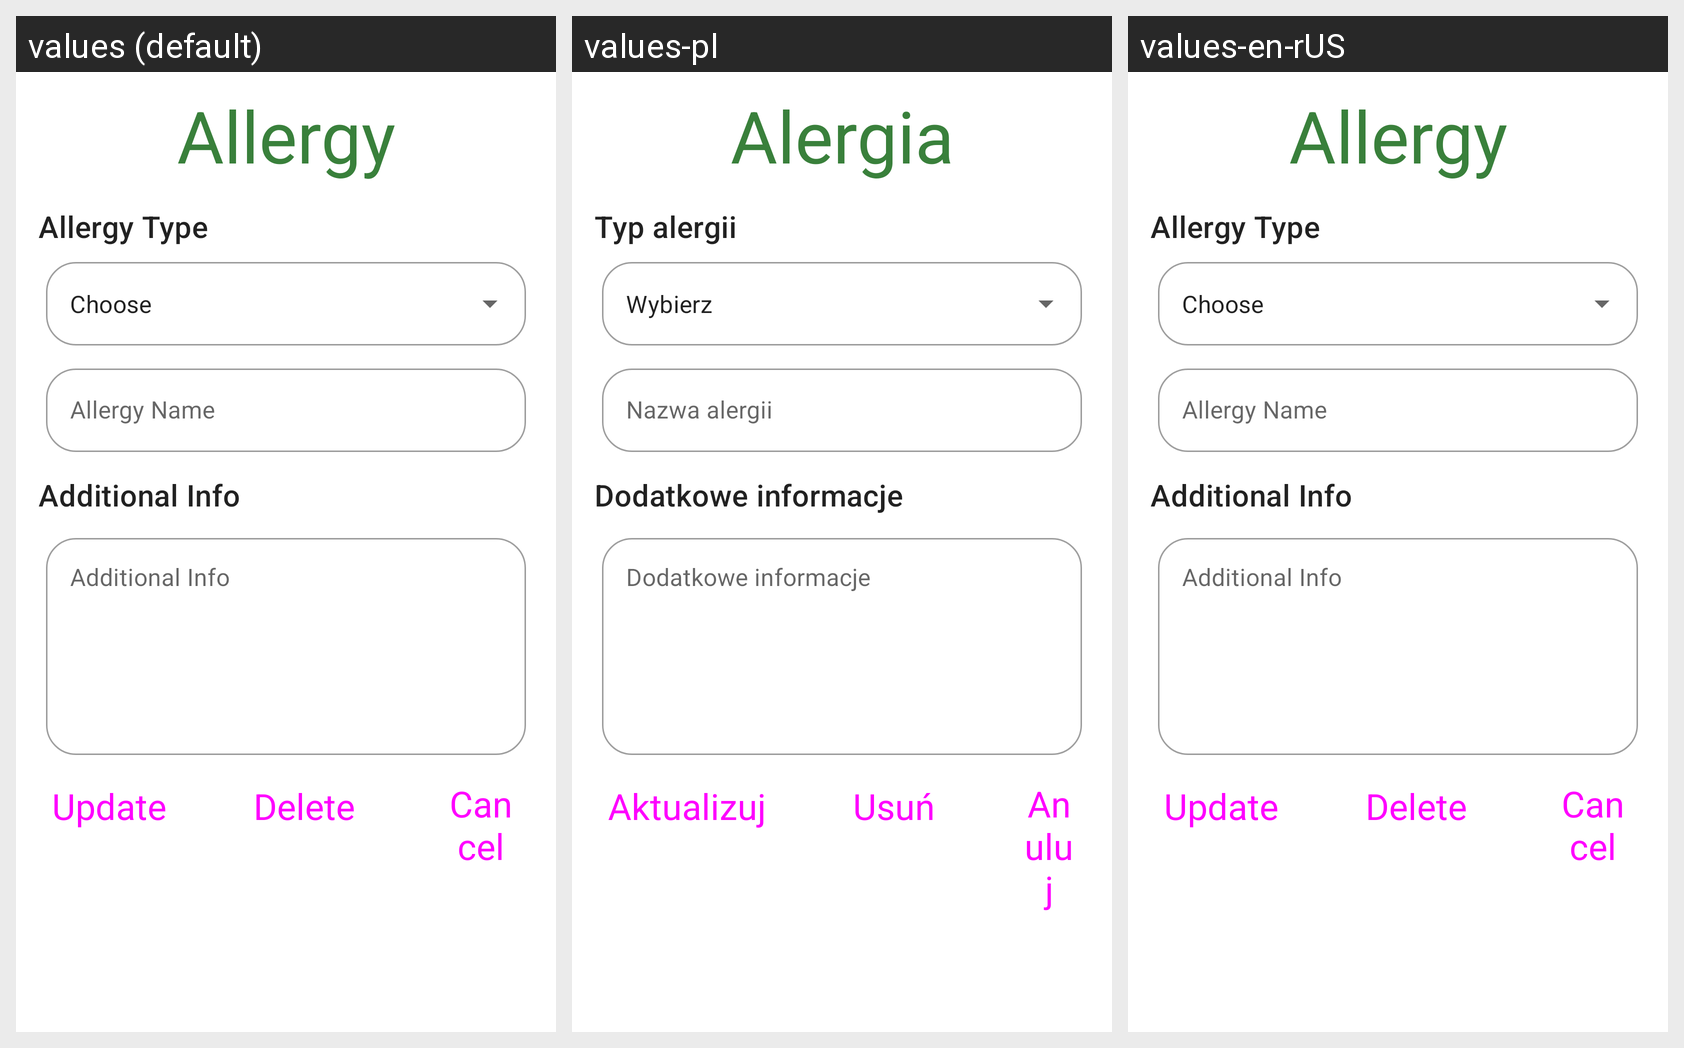

For this localized Android screen grid, give each drawn string resource with its value in every locale shown.
Android screen res/layout/fragment_allergy_details.xml rendered under 3 locales, left to right: values (default), values-pl, values-en-rUS. Device: Nexus 5 (rendered at 1080×1920; each locale shown at half size, 540×960, under a caption strip naming it); theme Theme.MobileClient.
Strings drawn on this screen, with the default value and each locale's value (text and hints the layout hard-codes, and strings that could not be matched under every locale, appear in the picture but are not listed):

allergy
  values: Allergy
  values-pl: Alergia
  values-en-rUS: Allergy

allergy_type
  values: Allergy Type
  values-pl: Typ alergii
  values-en-rUS: Allergy Type

choose
  values: Choose
  values-pl: Wybierz
  values-en-rUS: Choose

allergy_name
  values: Allergy Name
  values-pl: Nazwa alergii
  values-en-rUS: Allergy Name

allergy_additional_info
  values: Additional Info
  values-pl: Dodatkowe informacje
  values-en-rUS: Additional Info

update
  values: Update
  values-pl: Aktualizuj
  values-en-rUS: Update

delete
  values: Delete
  values-pl: Usuń
  values-en-rUS: Delete

incident_cancel_button
  values: Cancel
  values-pl: Anuluj
  values-en-rUS: Cancel
